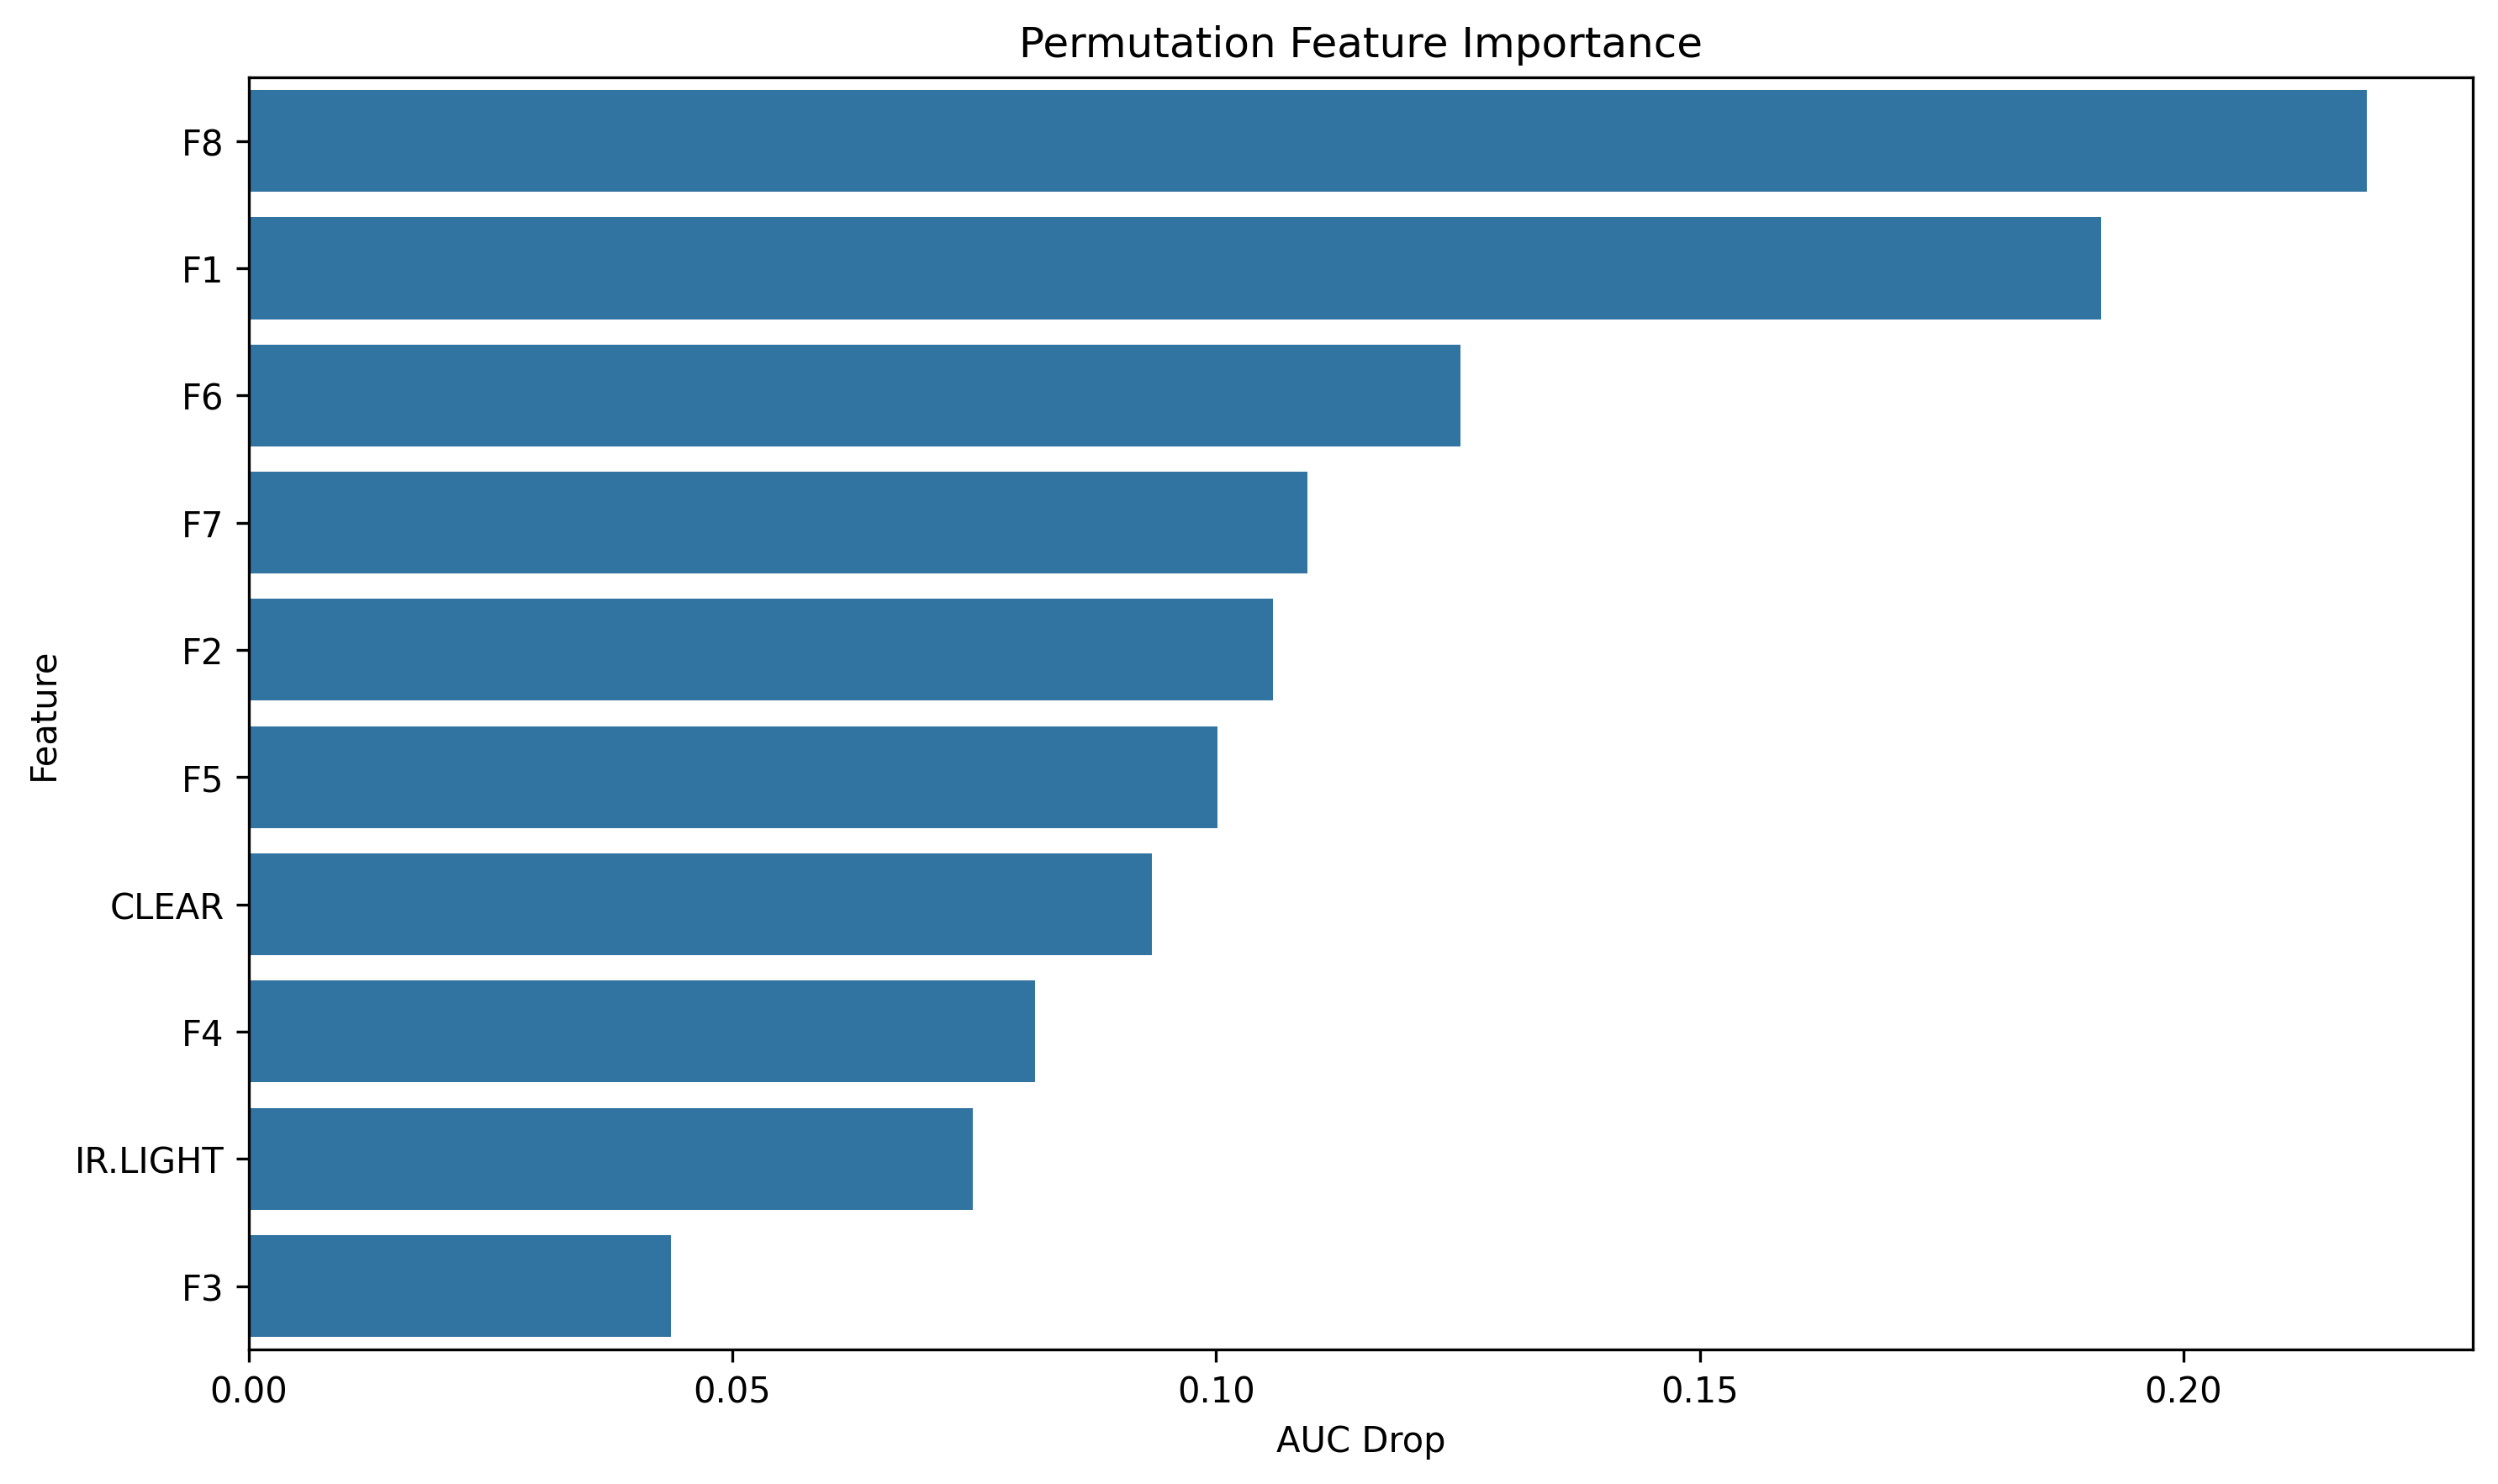

The file beside this chart, header and first rows:
feature, importance
F8, 0.219
F1, 0.1915
F6, 0.1253
F7, 0.1094
F2, 0.1059
F5, 0.1002
CLEAR, 0.09337
F4, 0.08126
IR.LIGHT, 0.07483
F3, 0.04368
